Photos from the image-classification dataset "datasets" in the GitHub repository MagnusHutters/EmbeddedProject. Its 3 classes are: bolt, screw, screw bolt.

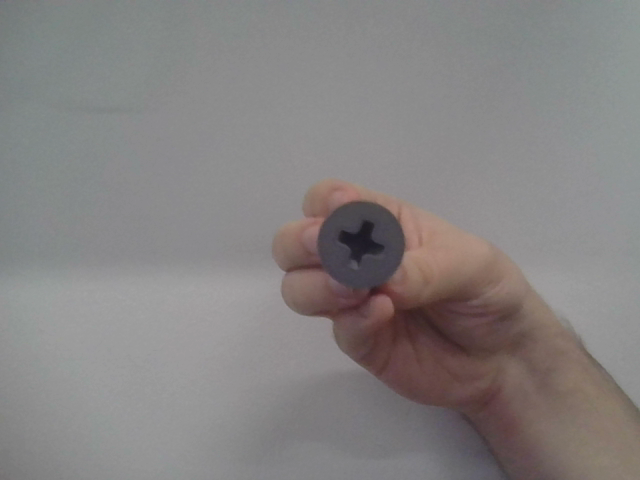
Label: screw

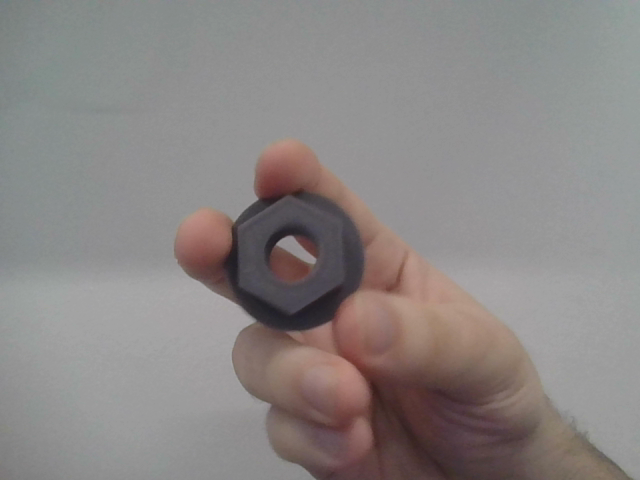
Label: bolt

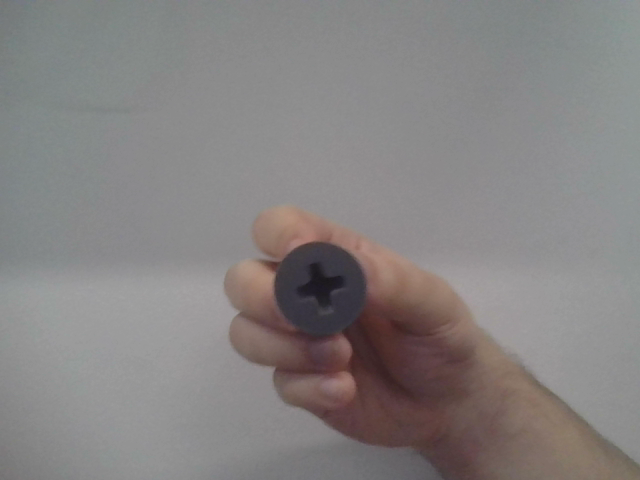
Label: screw

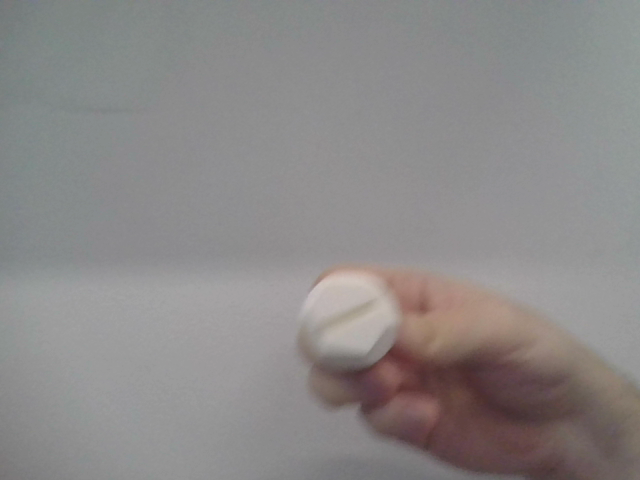
Label: screw bolt

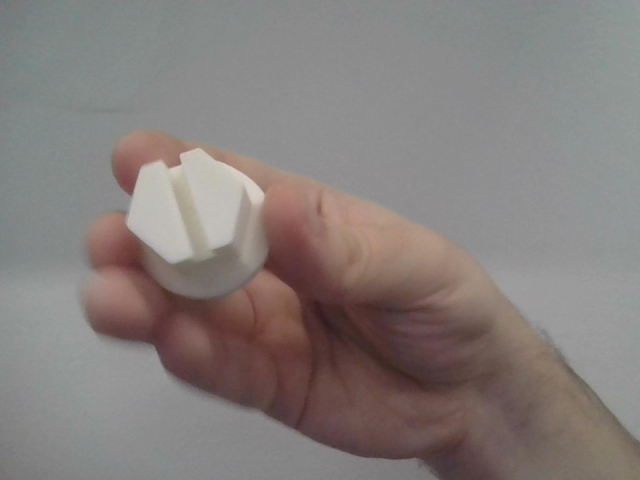
Label: screw bolt

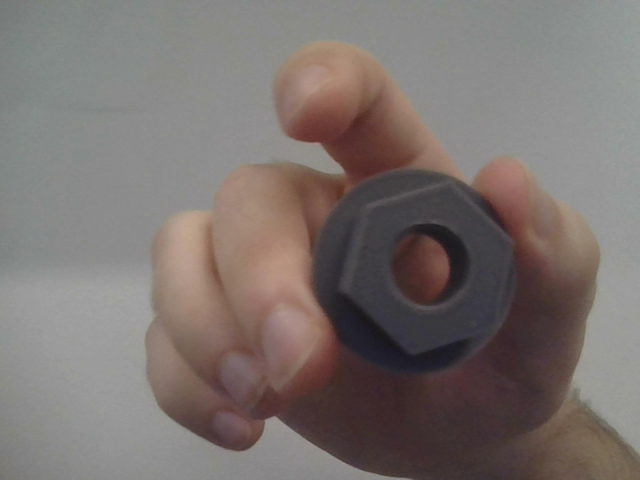
Label: bolt
